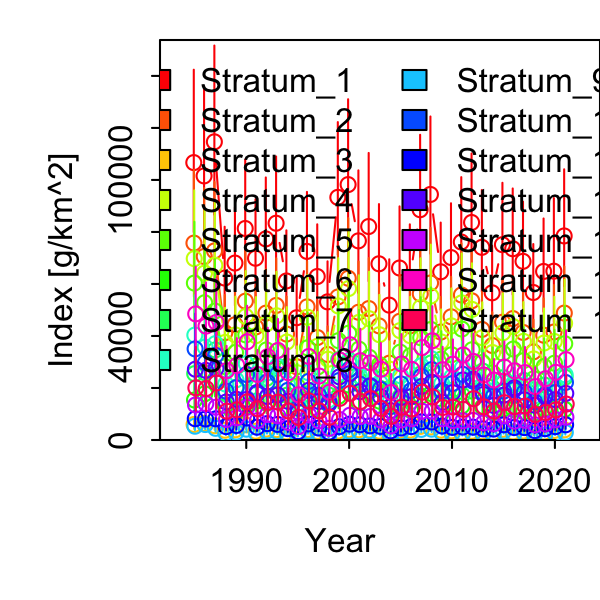

Source data for this figure (header and first rows):
Category, Time, Stratum, Units, Estimate, Std. Error for Estimate, Std. Error for ln(Estimate)
1, 1985, Stratum_1, [g/km^2], 106668, 24918, 0.2888
1, 1986, Stratum_1, [g/km^2], 101547, 23456, 0.2867
1, 1987, Stratum_1, [g/km^2], 114655, 25885, 0.2798
1, 1988, Stratum_1, [g/km^2], 62273, 13915, 0.2752
1, 1989, Stratum_1, [g/km^2], 68042, 15258, 0.2739
1, 1990, Stratum_1, [g/km^2], 81330, 18784, 0.2818
1, 1991, Stratum_1, [g/km^2], 69897, 16063, 0.2812
1, 1992, Stratum_1, [g/km^2], 77328, 16977, 0.2666
1, 1993, Stratum_1, [g/km^2], 83357, 18486, 0.2684
1, 1994, Stratum_1, [g/km^2], 61155, 13783, 0.2763
1, 1995, Stratum_1, [g/km^2], 47015, 11180, 0.2898
1, 1996, Stratum_1, [g/km^2], 72522, 16240, 0.2742
1, 1997, Stratum_1, [g/km^2], 62857, 14258, 0.2771
1, 1998, Stratum_1, [g/km^2], 53115, 11262, 0.2572
1, 1999, Stratum_1, [g/km^2], 93308, 20666, 0.27
1, 2000, Stratum_1, [g/km^2], 98214, 23115, 0.2882
1, 2001, Stratum_1, [g/km^2], 76572, 18805, 0.3031
1, 2002, Stratum_1, [g/km^2], 82089, 19719, 0.296
1, 2003, Stratum_1, [g/km^2], 67756, 16006, 0.2917
1, 2004, Stratum_1, [g/km^2], 51859, 12252, 0.2926
1, 2005, Stratum_1, [g/km^2], 66133, 16391, 0.3062
1, 2006, Stratum_1, [g/km^2], 61828, 14819, 0.2936
1, 2007, Stratum_1, [g/km^2], 88553, 20411, 0.2816
1, 2008, Stratum_1, [g/km^2], 94415, 21405, 0.2758
1, 2009, Stratum_1, [g/km^2], 64674, 13690, 0.2567
1, 2010, Stratum_1, [g/km^2], 70149, 15044, 0.2605
1, 2011, Stratum_1, [g/km^2], 76126, 17829, 0.2834
1, 2012, Stratum_1, [g/km^2], 83650, 19031, 0.2756
1, 2013, Stratum_1, [g/km^2], 74083, 15818, 0.2607
1, 2014, Stratum_1, [g/km^2], 56595, 12847, 0.2771
1, 2015, Stratum_1, [g/km^2], 75109, 16970, 0.2752
1, 2016, Stratum_1, [g/km^2], 73539, 16624, 0.274
1, 2017, Stratum_1, [g/km^2], 68703, 15947, 0.2881
1, 2018, Stratum_1, [g/km^2], 56721, 13133, 0.2839
1, 2019, Stratum_1, [g/km^2], 64811, 14522, 0.2732
1, 2020, Stratum_1, [g/km^2], 64912, 18411, 0.3598
1, 2021, Stratum_1, [g/km^2], 78467, 18194, 0.2826
1, 1985, Stratum_2, [g/km^2], 75715, 19442, 0.3162
1, 1986, Stratum_2, [g/km^2], 70564, 18060, 0.3169
1, 1987, Stratum_2, [g/km^2], 72723, 18259, 0.3104
1, 1988, Stratum_2, [g/km^2], 41265, 10118, 0.3011
1, 1989, Stratum_2, [g/km^2], 44324, 11219, 0.308
1, 1990, Stratum_2, [g/km^2], 53375, 13581, 0.3093
1, 1991, Stratum_2, [g/km^2], 43465, 11039, 0.3125
1, 1992, Stratum_2, [g/km^2], 48778, 11932, 0.2974
1, 1993, Stratum_2, [g/km^2], 51742, 12700, 0.3003
1, 1994, Stratum_2, [g/km^2], 40731, 10050, 0.3035
1, 1995, Stratum_2, [g/km^2], 28131, 7518, 0.3282
1, 1996, Stratum_2, [g/km^2], 51191, 12414, 0.2945
1, 1997, Stratum_2, [g/km^2], 39404, 9949, 0.308
1, 1998, Stratum_2, [g/km^2], 32889, 7725, 0.284
1, 1999, Stratum_2, [g/km^2], 54997, 13695, 0.3024
1, 2000, Stratum_2, [g/km^2], 62194, 16122, 0.3161
1, 2001, Stratum_2, [g/km^2], 49122, 13332, 0.3341
1, 2002, Stratum_2, [g/km^2], 50548, 13375, 0.3252
1, 2003, Stratum_2, [g/km^2], 43877, 11327, 0.3171
1, 2004, Stratum_2, [g/km^2], 29552, 7780, 0.3259
1, 2005, Stratum_2, [g/km^2], 45650, 12313, 0.3302
1, 2006, Stratum_2, [g/km^2], 43879, 11341, 0.3144
1, 2007, Stratum_2, [g/km^2], 56177, 14442, 0.3112
... 495 more rows
